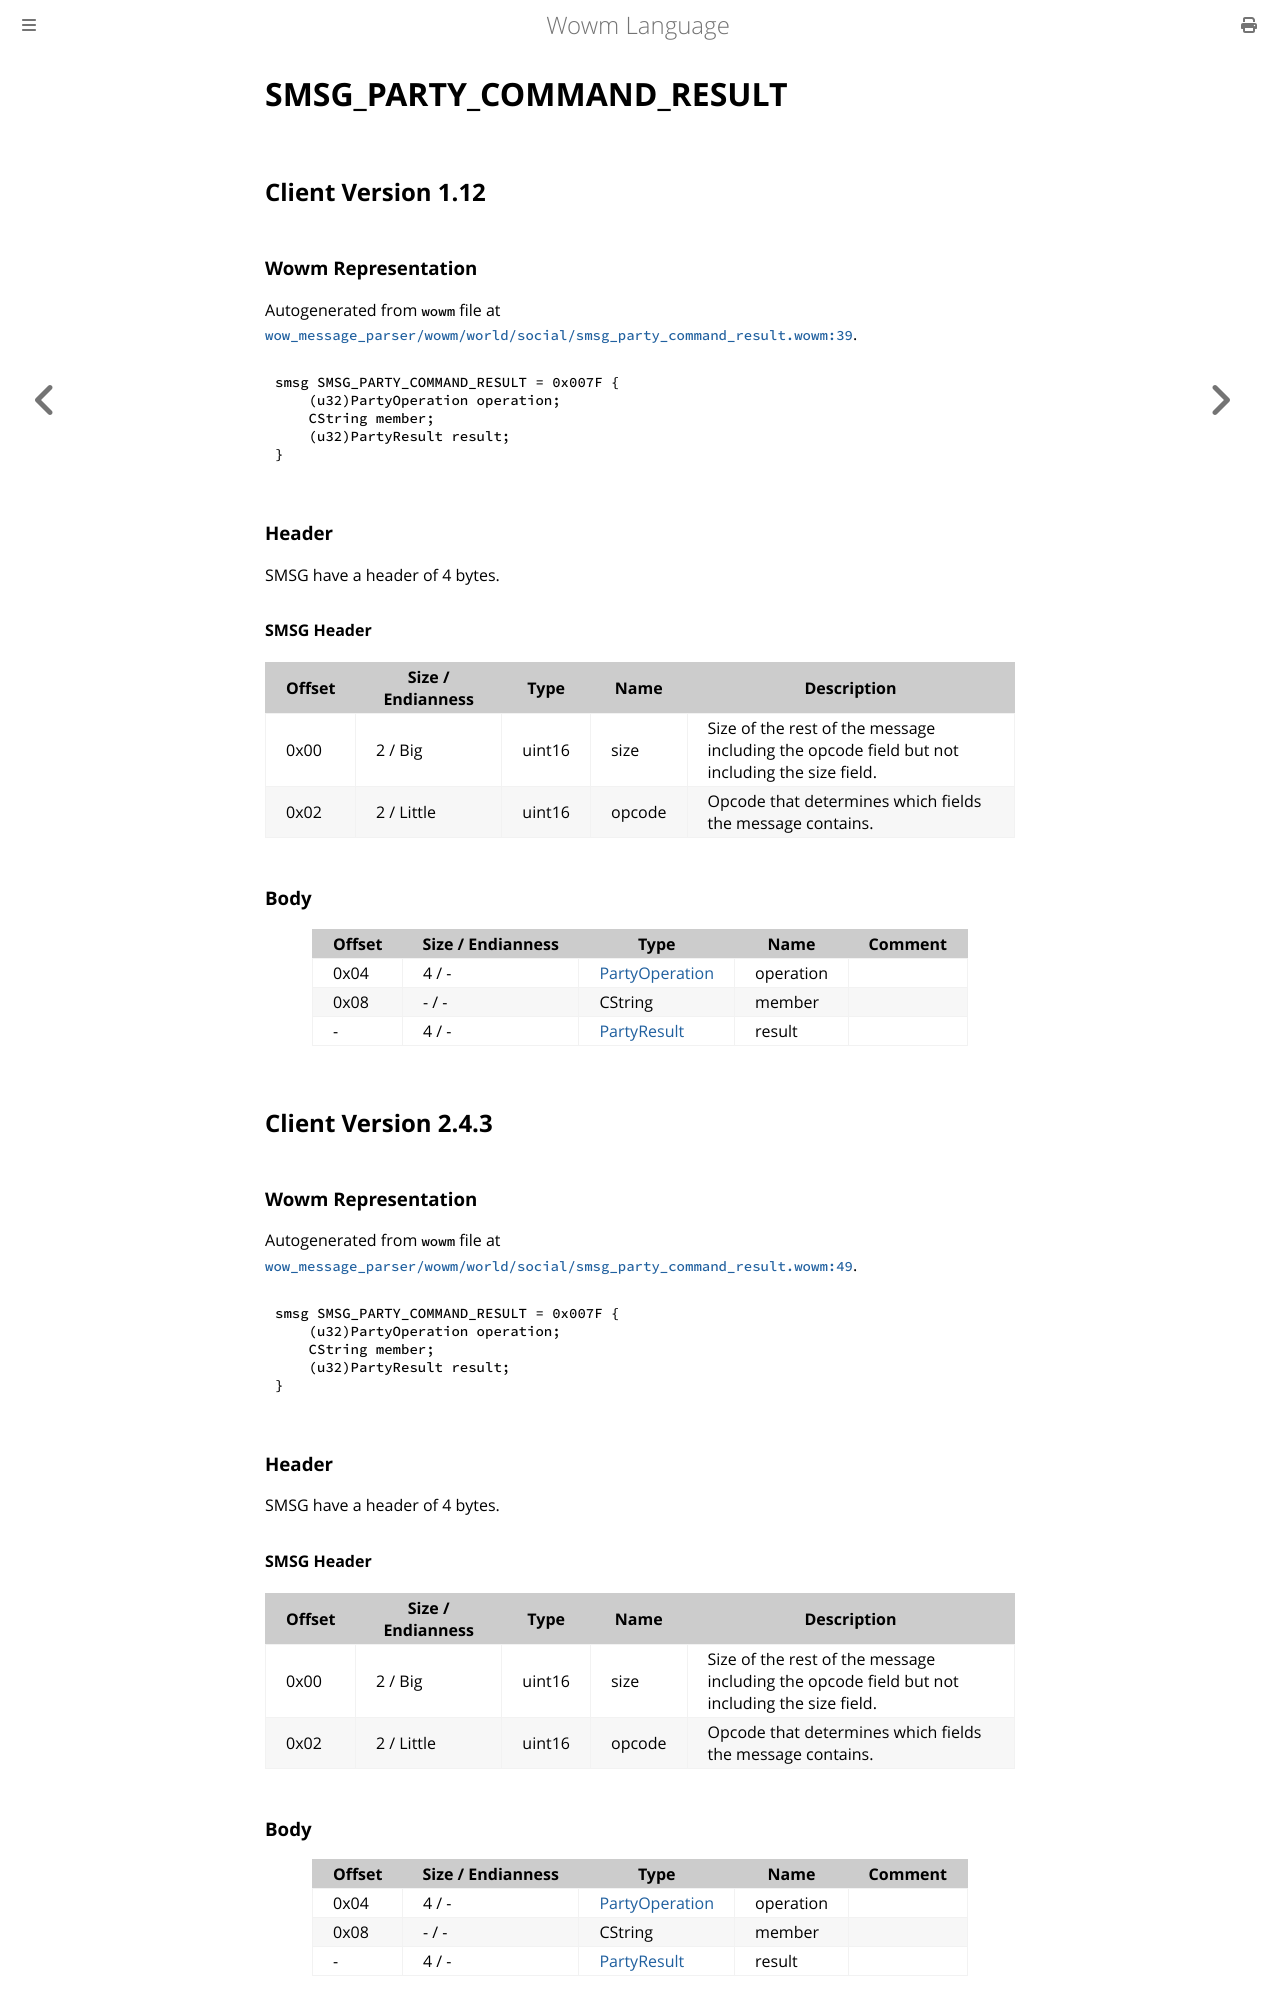

repository: gtker/wow_messages · page: docs/smsg_party_command_result.html · generator: mdbook

# SMSG_PARTY_COMMAND_RESULT

## Client Version 1.12

### Wowm Representation

Autogenerated from `wowm` file at [`wow_message_parser/wowm/world/social/smsg_party_command_result.wowm:39`](https://github.com/gtker/wow_messages/tree/main/wow_message_parser/wowm/world/social/smsg_party_command_result.wowm#L39).
```rust,ignore
smsg SMSG_PARTY_COMMAND_RESULT = 0x007F {
    (u32)PartyOperation operation;
    CString member;
    (u32)PartyResult result;
}
```
### Header

SMSG have a header of 4 bytes.

#### SMSG Header

| Offset | Size / Endianness | Type   | Name   | Description |
| ------ | ----------------- | ------ | ------ | ----------- |
| 0x00   | 2 / Big           | uint16 | size   | Size of the rest of the message including the opcode field but not including the size field.|
| 0x02   | 2 / Little        | uint16 | opcode | Opcode that determines which fields the message contains.|

### Body

| Offset | Size / Endianness | Type | Name | Comment |
| ------ | ----------------- | ---- | ---- | ------- |
| 0x04 | 4 / - | [PartyOperation](partyoperation.md) | operation |  |
| 0x08 | - / - | CString | member |  |
| - | 4 / - | [PartyResult](partyresult.md) | result |  |

## Client Version 2.4.3

### Wowm Representation

Autogenerated from `wowm` file at [`wow_message_parser/wowm/world/social/smsg_party_command_result.wowm:49`](https://github.com/gtker/wow_messages/tree/main/wow_message_parser/wowm/world/social/smsg_party_command_result.wowm#L49).
```rust,ignore
smsg SMSG_PARTY_COMMAND_RESULT = 0x007F {
    (u32)PartyOperation operation;
    CString member;
    (u32)PartyResult result;
}
```
### Header

SMSG have a header of 4 bytes.

#### SMSG Header

| Offset | Size / Endianness | Type   | Name   | Description |
| ------ | ----------------- | ------ | ------ | ----------- |
| 0x00   | 2 / Big           | uint16 | size   | Size of the rest of the message including the opcode field but not including the size field.|
| 0x02   | 2 / Little        | uint16 | opcode | Opcode that determines which fields the message contains.|

### Body

| Offset | Size / Endianness | Type | Name | Comment |
| ------ | ----------------- | ---- | ---- | ------- |
| 0x04 | 4 / - | [PartyOperation](partyoperation.md) | operation |  |
| 0x08 | - / - | CString | member |  |
| - | 4 / - | [PartyResult](partyresult.md) | result |  |

## Client Version 3
